The GitHub repository tejass2387/livertumordetection contains a labelled image folder "data" with 2 categories: no tumor, tumor. Examples follow, each with its label.

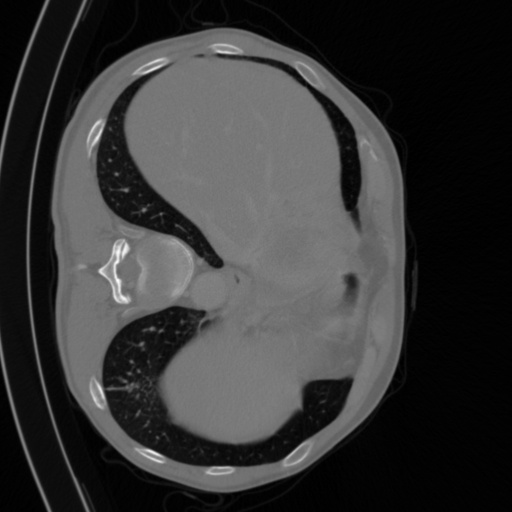
Label: tumor

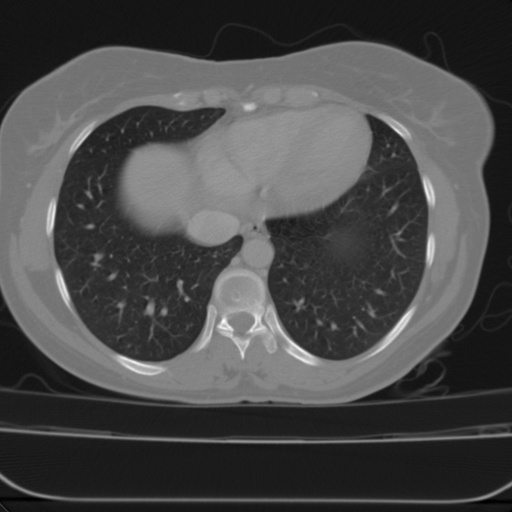
Label: no tumor

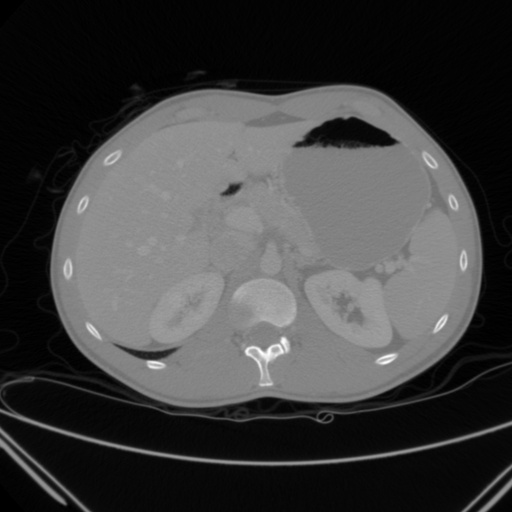
Label: no tumor

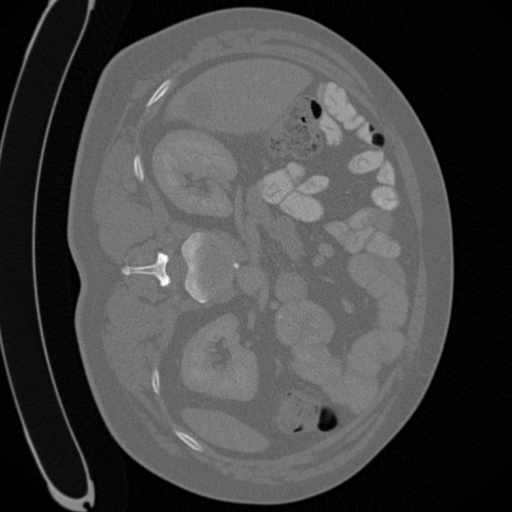
Label: tumor

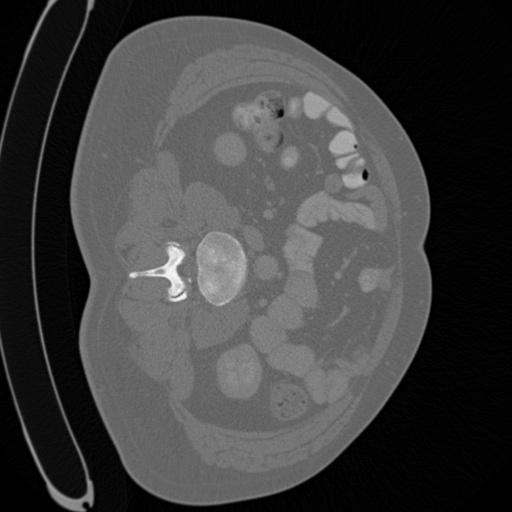
Label: tumor

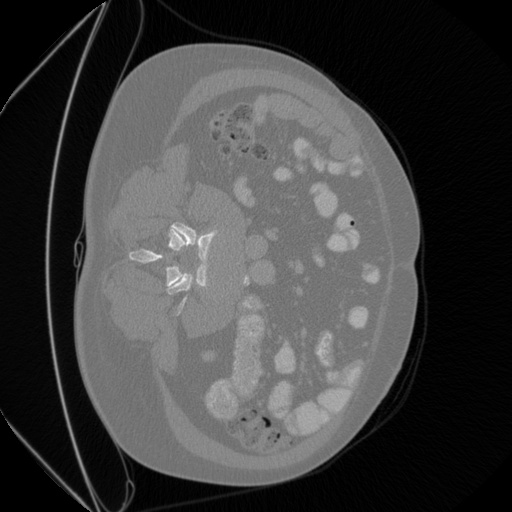
Label: tumor
